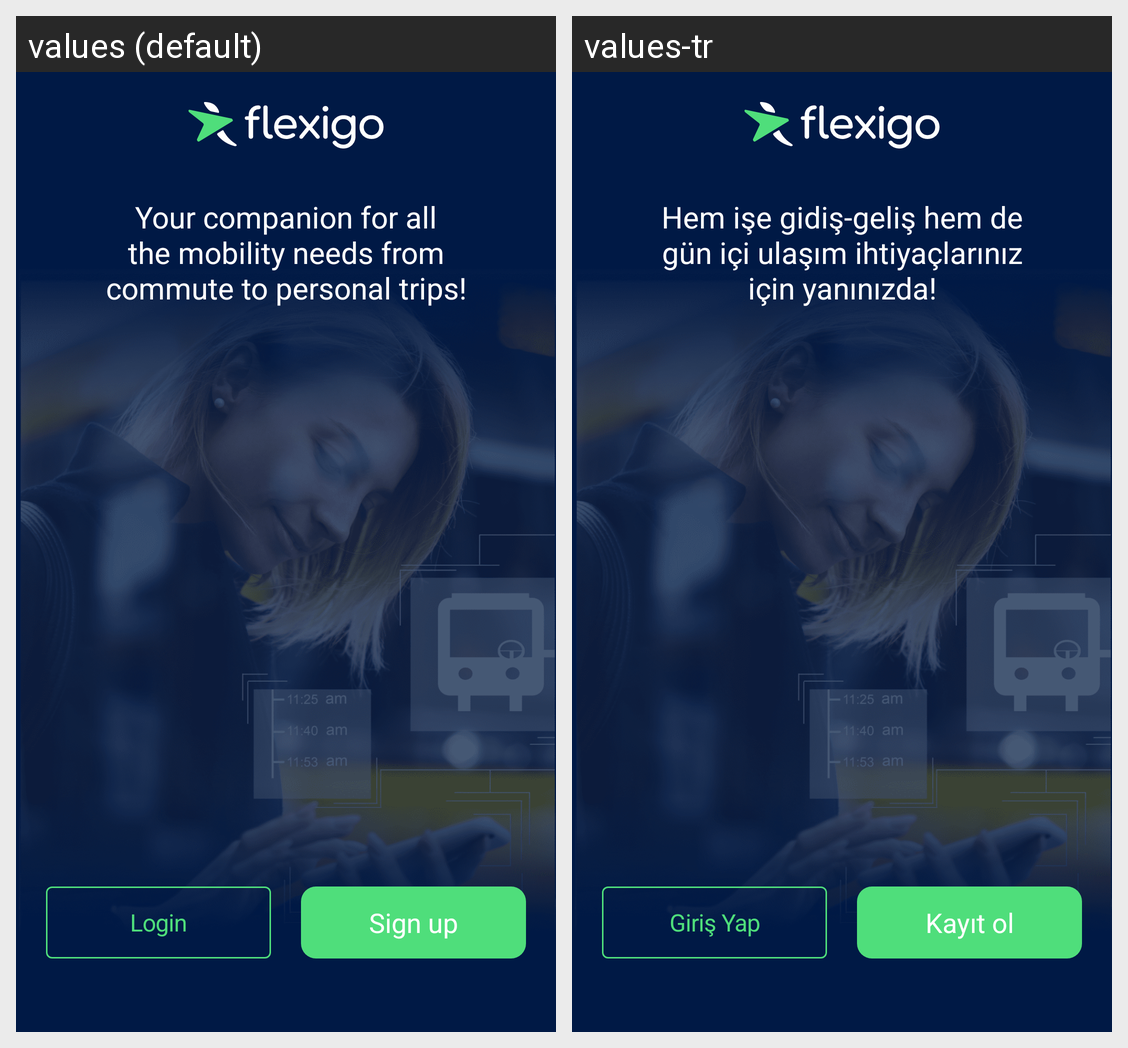

Translations of the strings shown on this Android screen, per locale in the grid:
Android screen res/layout/landing_activity.xml rendered under 2 locales, left to right: values (default), values-tr. Device: Nexus 5 (rendered at 1080×1920; each locale shown at half size, 540×960, under a caption strip naming it); theme AppTheme.
Strings drawn on this screen, with the default value and each locale's value (text and hints the layout hard-codes, and strings that could not be matched under every locale, appear in the picture but are not listed):

landing_text
  values: Your companion for all the mobility needs from commute to personal trips!
  values-tr: Hem işe gidiş-geliş hem de gün içi ulaşım ihtiyaçlarınız için yanınızda!

landing_login_text
  values: Login
  values-tr: Giriş Yap

signup
  values: Sign up
  values-tr: Kayıt ol
